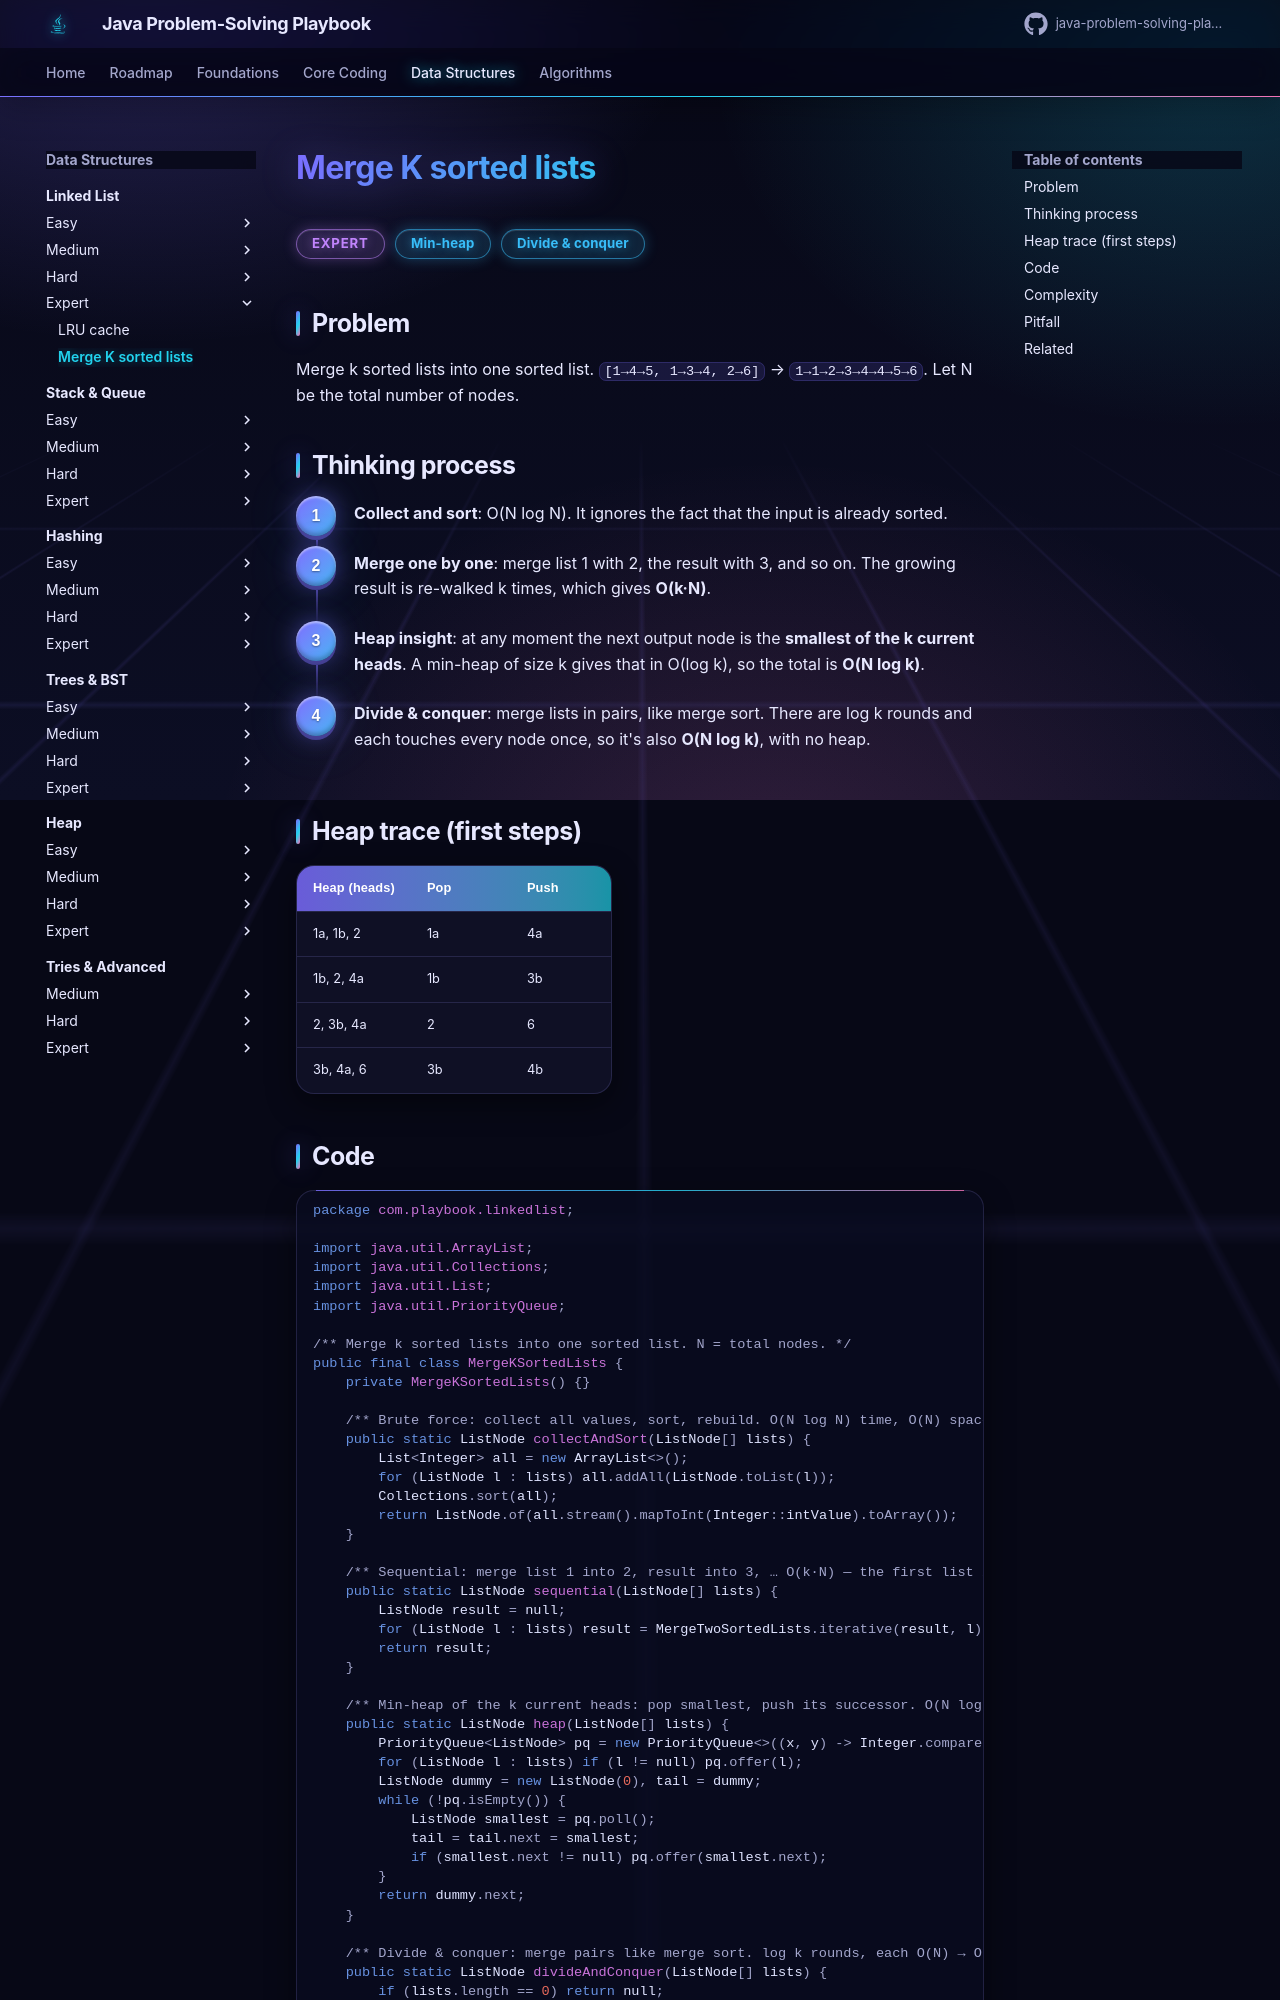

repository: khiruashish/java-problem-solving-playbook · page: 06-linked-list/merge-k-sorted-lists/index.html · generator: mkdocs

# Merge K sorted lists

<span class="badge expert">Expert</span> <span class="badge tag">Min-heap</span> <span class="badge tag">Divide & conquer</span>

## Problem
Merge k sorted lists into one sorted list. `[1→4→5, 1→3→4, 2→6]` → `1→1→2→3→4→4→5→6`.
Let N be the total number of nodes.

## Thinking process
<div class="steps" markdown>

1. **Collect and sort**: O(N log N). It ignores the fact that the input is already sorted.
2. **Merge one by one**: merge list 1 with 2, the result with 3, and so on. The growing result is re-walked k times,
   which gives **O(k·N)**.
3. **Heap insight**: at any moment the next output node is the **smallest of the k current heads**. A min-heap of
   size k gives that in O(log k), so the total is **O(N log k)**.
4. **Divide & conquer**: merge lists in pairs, like merge sort. There are log k rounds and each touches every node once,
   so it's also **O(N log k)**, with no heap.

</div>

## Heap trace (first steps)
| Heap (heads) | Pop | Push |
|--------------|-----|------|
| 1a, 1b, 2 | 1a | 4a |
| 1b, 2, 4a | 1b | 3b |
| 2, 3b, 4a | 2 | 6 |
| 3b, 4a, 6 | 3b | 4b |
